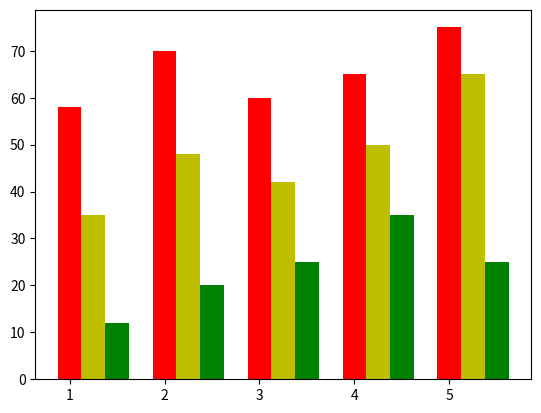

This chart was generated by the following Python code:
import matplotlib.pyplot as plt


# countries = ['Pakistan', 'India', 'Afghanistan', 'China', 'Iran']
# pop = [216, 1405, 39, 1414, 89]
# plt.barh(countries, pop)
# plt.xlabel("Values along x axis", fontsize = 14, color = 'g')
# plt.ylabel("Values along y axis", fontsize = 14, color = 'r')

# plt.axis([0, 15, 0, 2000])
# plt.show()

import matplotlib.pyplot as plt
import numpy as np

BW = 0.25
wheat = [58, 70, 60, 65, 75]
rice = [35, 48, 42, 50, 65]
corn = [12, 20, 25, 35, 25]
# bar1 = np.arange(1, len(wheat)+1)
# bar1 = np.arange(len(wheat))
# bar1 = [np.arange(len(wheat))]
bar1 = [x+1 for x in range(len(wheat))]
# print(bar1)

bar2 = [x+BW for x in bar1]
# print(bar2)

bar3 = [x + BW for x in bar2]
# print(bar3)

plt.bar(bar1, wheat, width = BW, color = 'r', label = "Wheat")
plt.bar(bar2, rice, width = BW, color = 'y', label = "Rice")
plt.bar(bar3, corn, width = BW, color = 'g', label = "Corn")
# plt.legend()
# plt.show()


ticks = [r+1 + BW for r in range(len(wheat))]
print(ticks)
values = ['2015', '2016', '2017', '2018', '2019']

# plt.xticks(ticks, values, color = 'purple', fontsize = 10)
# plt.xticks(ticks, values, color = 'purple', size = 'xx-large', rotation = 135)
# plt.yticks(ticks, values, color = 'purple', size = 'xx-large', rotation = 135)

# TO DISABLE TICKS
# plt.yticks([])


# plt.grid(True)
# plt.show()

